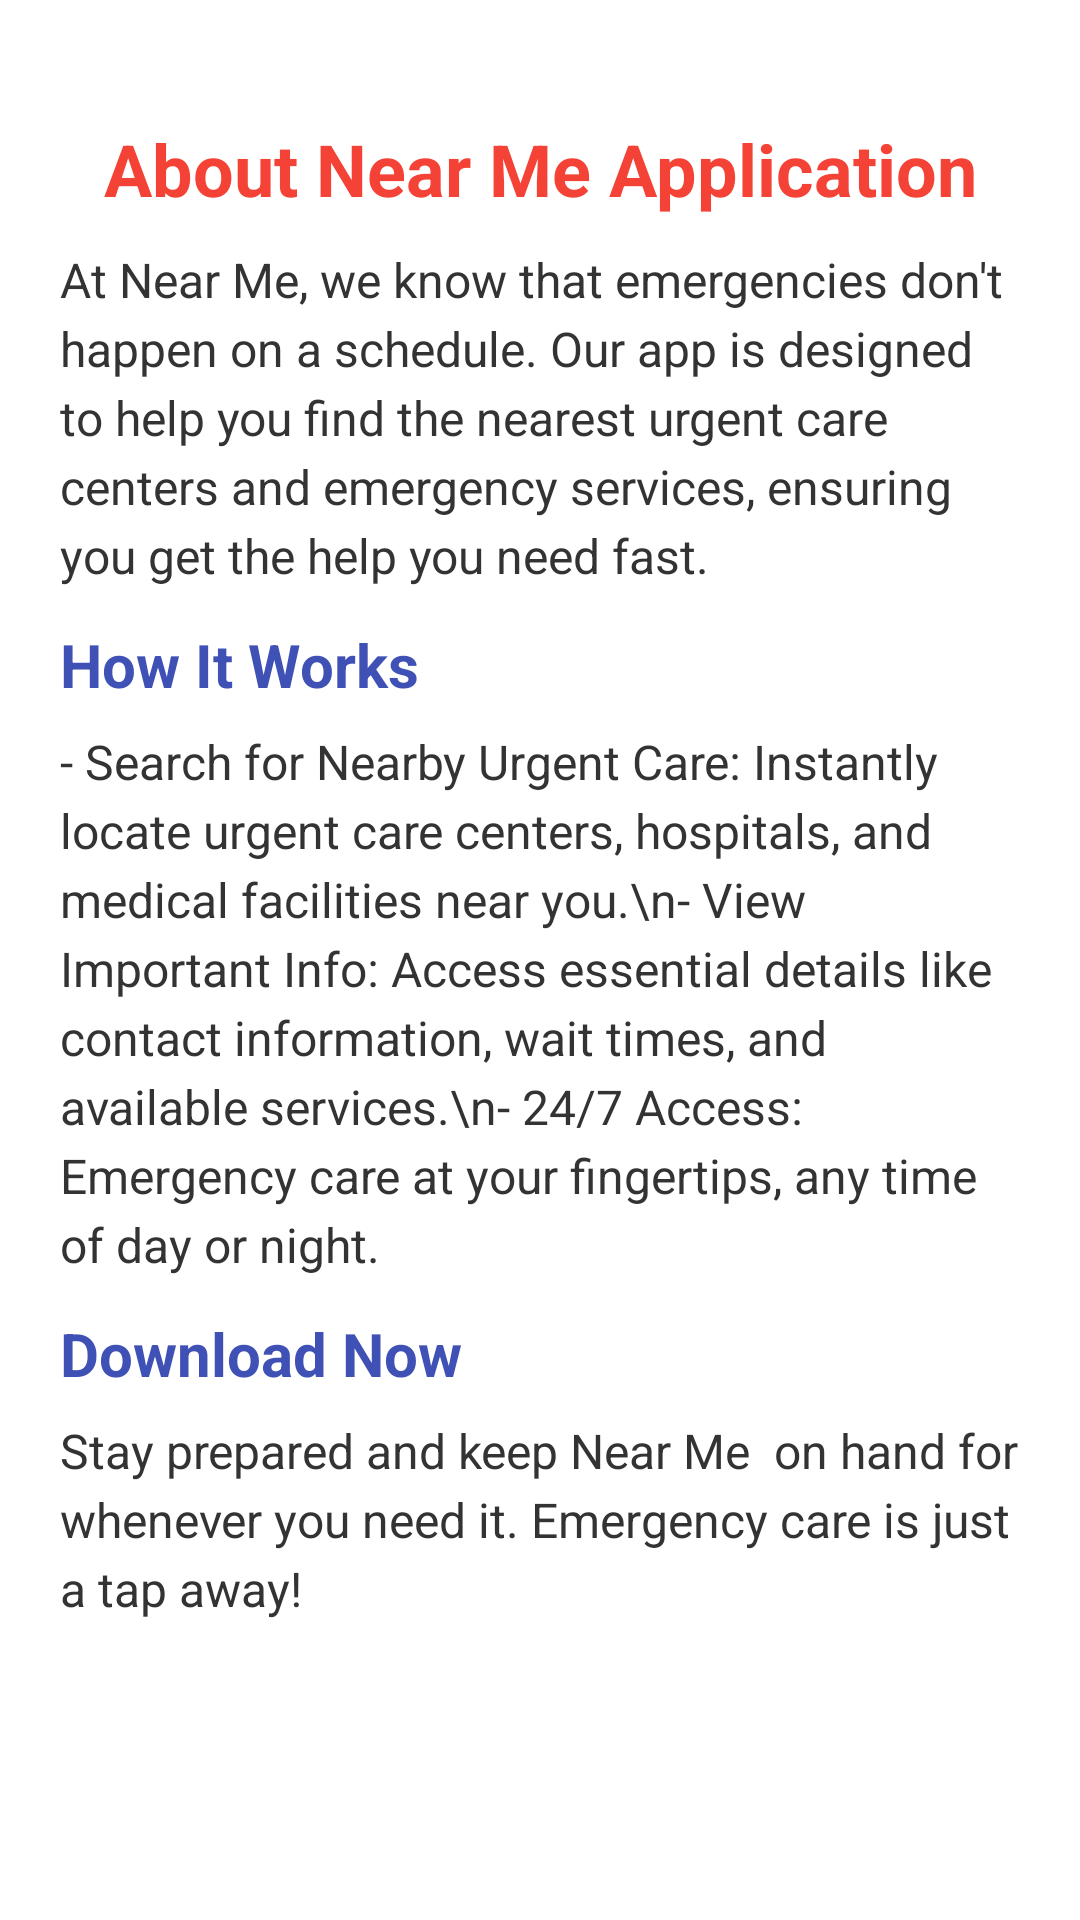

Layout XML and referenced resources for this Android screen:
<!-- AndroidManifest.xml: application theme Theme.MyApplication -->
<!-- res/layout/activity_about.xml -->
<?xml version="1.0" encoding="utf-8"?>
<androidx.core.widget.NestedScrollView xmlns:android="http://schemas.android.com/apk/res/android"
    android:layout_width="match_parent"
    android:layout_height="match_parent"
    xmlns:app="http://schemas.android.com/apk/res-auto"
    android:padding="20dp"
    android:layout_marginTop="70dp">




    <LinearLayout
        android:orientation="vertical"
        android:layout_width="match_parent"
        android:layout_height="wrap_content"
        android:paddingBottom="2dp">
        <ImageButton
            android:id="@+id/backk"
            android:layout_width="wrap_content"
            android:layout_height="wrap_content"
            app:srcCompat="@drawable/quantum_ic_arrow_back_grey600_24" />



        <TextView
            android:id="@+id/appTitle"
            android:layout_width="match_parent"
            android:layout_height="wrap_content"
            android:gravity="center"
            android:paddingBottom="10dp"
            android:text="About Near Me Application"
            android:textColor="#F44336"
            android:textSize="24sp"
            android:textStyle="bold"
            android:layout_marginTop="20dp"/>

        <TextView
            android:id="@+id/introText"
            android:layout_width="match_parent"
            android:layout_height="wrap_content"
            android:text="At Near Me, we know that emergencies don't happen on a schedule. Our app is designed to help you find the nearest urgent care centers and emergency services, ensuring you get the help you need fast."
            android:textSize="16sp"
            android:textColor="#333333"
            android:lineSpacingExtra="4dp"
            android:paddingBottom="12dp" />

        
        <TextView
            android:id="@+id/howItWorksTitle"
            android:layout_width="match_parent"
            android:layout_height="wrap_content"
            android:text="How It Works"
            android:textSize="20sp"
            android:textStyle="bold"
            android:paddingBottom="8dp"
            android:textColor="#3F51B5" />

        <TextView
            android:id="@+id/howItWorksDescription"
            android:layout_width="match_parent"
            android:layout_height="wrap_content"
            android:text="- Search for Nearby Urgent Care: Instantly locate urgent care centers, hospitals, and medical facilities near you.\n- View Important Info: Access essential details like contact information, wait times, and available services.\n- 24/7 Access: Emergency care at your fingertips, any time of day or night."
            android:textSize="16sp"
            android:textColor="#333333"
            android:lineSpacingExtra="4dp"
            android:paddingBottom="12dp" />



        
        <TextView
            android:id="@+id/downloadTitle"
            android:layout_width="match_parent"
            android:layout_height="wrap_content"
            android:text="Download Now"
            android:textSize="20sp"
            android:textStyle="bold"
            android:paddingBottom="8dp"
            android:textColor="#3F51B5" />

        <TextView
            android:id="@+id/downloadDescription"
            android:layout_width="match_parent"
            android:layout_height="wrap_content"
            android:text="Stay prepared and keep Near Me  on hand for whenever you need it. Emergency care is just a tap away!"
            android:textSize="16sp"
            android:textColor="#333333"
            android:lineSpacingExtra="4dp"
            android:paddingBottom="12dp" />


    </LinearLayout>

</androidx.core.widget.NestedScrollView>
<!-- resources referenced by this layout -->
<resources>
  <!-- drawable quantum_ic_arrow_back_grey600_24 (drawable) -->
  <?xml version="1.0" encoding="utf-8"?>
  <vector xmlns:android="http://schemas.android.com/apk/res/android"
      android:width="24dp"
      android:height="24dp"
      android:viewportWidth="24"
      android:viewportHeight="24">
      <path
          android:fillColor="@android:color/black"
          android:pathData="M15,18l-6-6 6-6" />
  </vector>
</resources>
